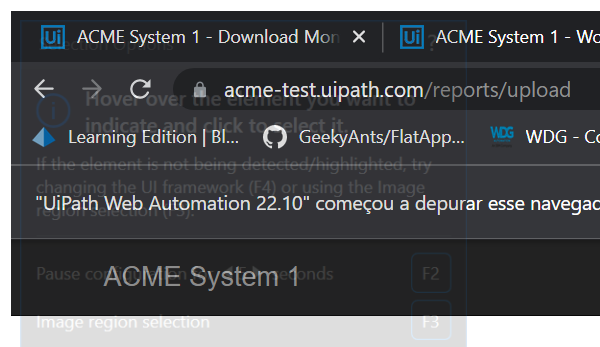
Workflow: System1_UploadYearlyReport

Step 1: Attach Browser 'chrome.exe ACME' in window 'ACME System 1 - Upload Yearly Report' (chrome.exe)

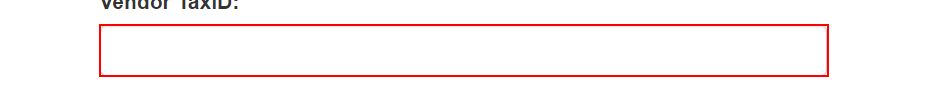
Step 2: type [in_TaxID] into the text box 'vendorTaxID'

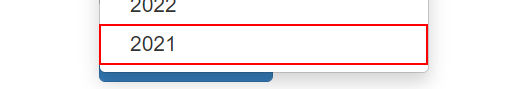
Step 3: click on the link '{0}'

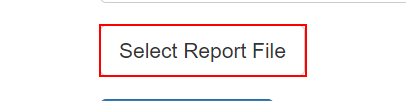
Step 4: click on the label '*Select Report*'

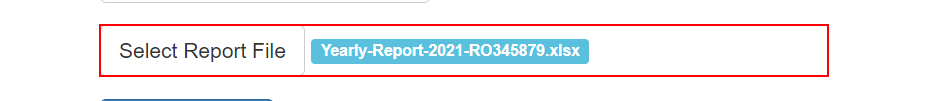
Step 5: find the element '*Yearly-Report-2021-*.xlsx*'

Step 6: click on the button 'Upload Report' (no picture)

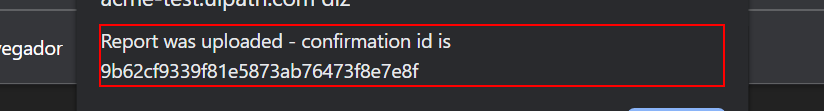
Step 7: get-text from the text 'Report was uploaded*' in window 'ACME System 1 - Upload Yearly Report - Google Chrome' (chrome.exe)